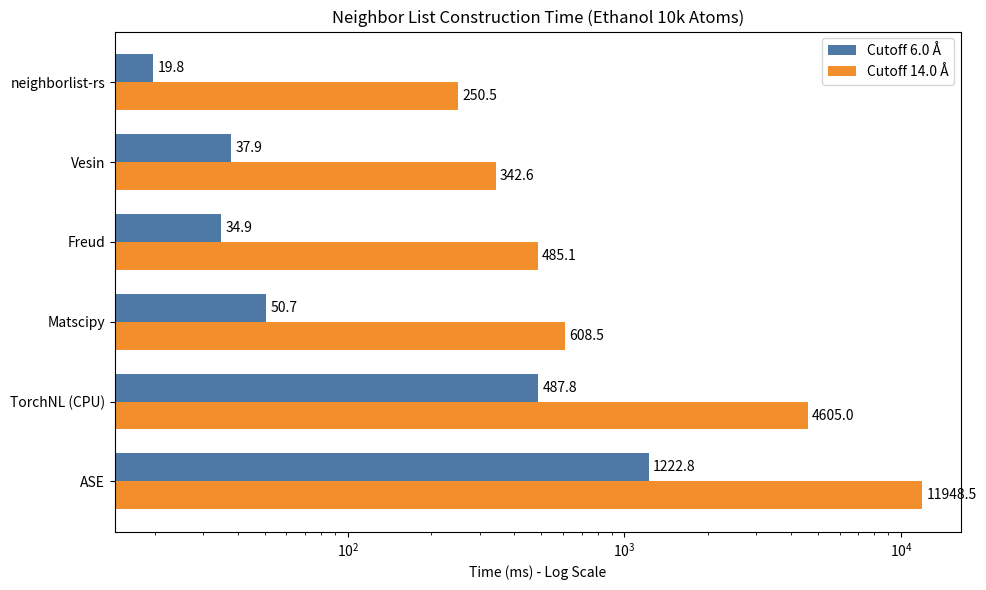

Recreate this plot in Python. (Note: this script raises an exception after producing the figure.)
import matplotlib.pyplot as plt
import numpy as np

# Data (Ethanol 10k)
# Libraries
libs = ["ASE", "TorchNL (CPU)", "Matscipy", "Freud", "Vesin", "neighborlist-rs"]
# Time in ms (Lower is better)
# 6.0 A
t_6 = [1222.8, 487.8, 50.7, 34.9, 37.9, 19.8]
# 14.0 A
t_14 = [11948.5, 4605.0, 608.5, 485.1, 342.6, 250.5]


def plot_single_scaling():
    fig, ax = plt.subplots(figsize=(10, 6))

    y_pos = np.arange(len(libs))
    width = 0.35

    rects1 = ax.barh(
        y_pos + width / 2, t_6, width, label="Cutoff 6.0 Å", color="#4e79a7"
    )
    rects2 = ax.barh(
        y_pos - width / 2, t_14, width, label="Cutoff 14.0 Å", color="#f28e2b"
    )

    ax.set_xlabel("Time (ms) - Log Scale")
    ax.set_title("Neighbor List Construction Time (Ethanol 10k Atoms)")
    ax.set_yticks(y_pos)
    ax.set_yticklabels(libs)
    ax.legend()
    ax.set_xscale("log")

    # Add labels
    ax.bar_label(rects1, padding=3, fmt="%.1f")
    ax.bar_label(rects2, padding=3, fmt="%.1f")

    plt.tight_layout()
    plt.savefig("docs/assets/benchmark_single_scaling.png", dpi=300)
    print("Generated docs/assets/benchmark_single_scaling.png")


def plot_batch_throughput():
    # Batch Size 128
    # Throughput (sys/s) - Higher is better
    libs_batch = ["TorchNL (CPU)", "TorchCluster (CPU)", "neighborlist-rs"]
    thru = [445, 12173, 35293]

    fig, ax = plt.subplots(figsize=(8, 5))

    y_pos = np.arange(len(libs_batch))

    rects = ax.barh(y_pos, thru, color="#59a14f")

    ax.set_xlabel("Throughput (systems/sec)")
    ax.set_title("Batch Processing Throughput (128 x Isolated 100 Atoms)")
    ax.set_yticks(y_pos)
    ax.set_yticklabels(libs_batch)

    ax.bar_label(rects, padding=3, fmt="%d")

    plt.tight_layout()
    plt.savefig("docs/assets/benchmark_batch_throughput.png", dpi=300)
    print("Generated docs/assets/benchmark_batch_throughput.png")


if __name__ == "__main__":
    plot_single_scaling()
    plot_batch_throughput()
